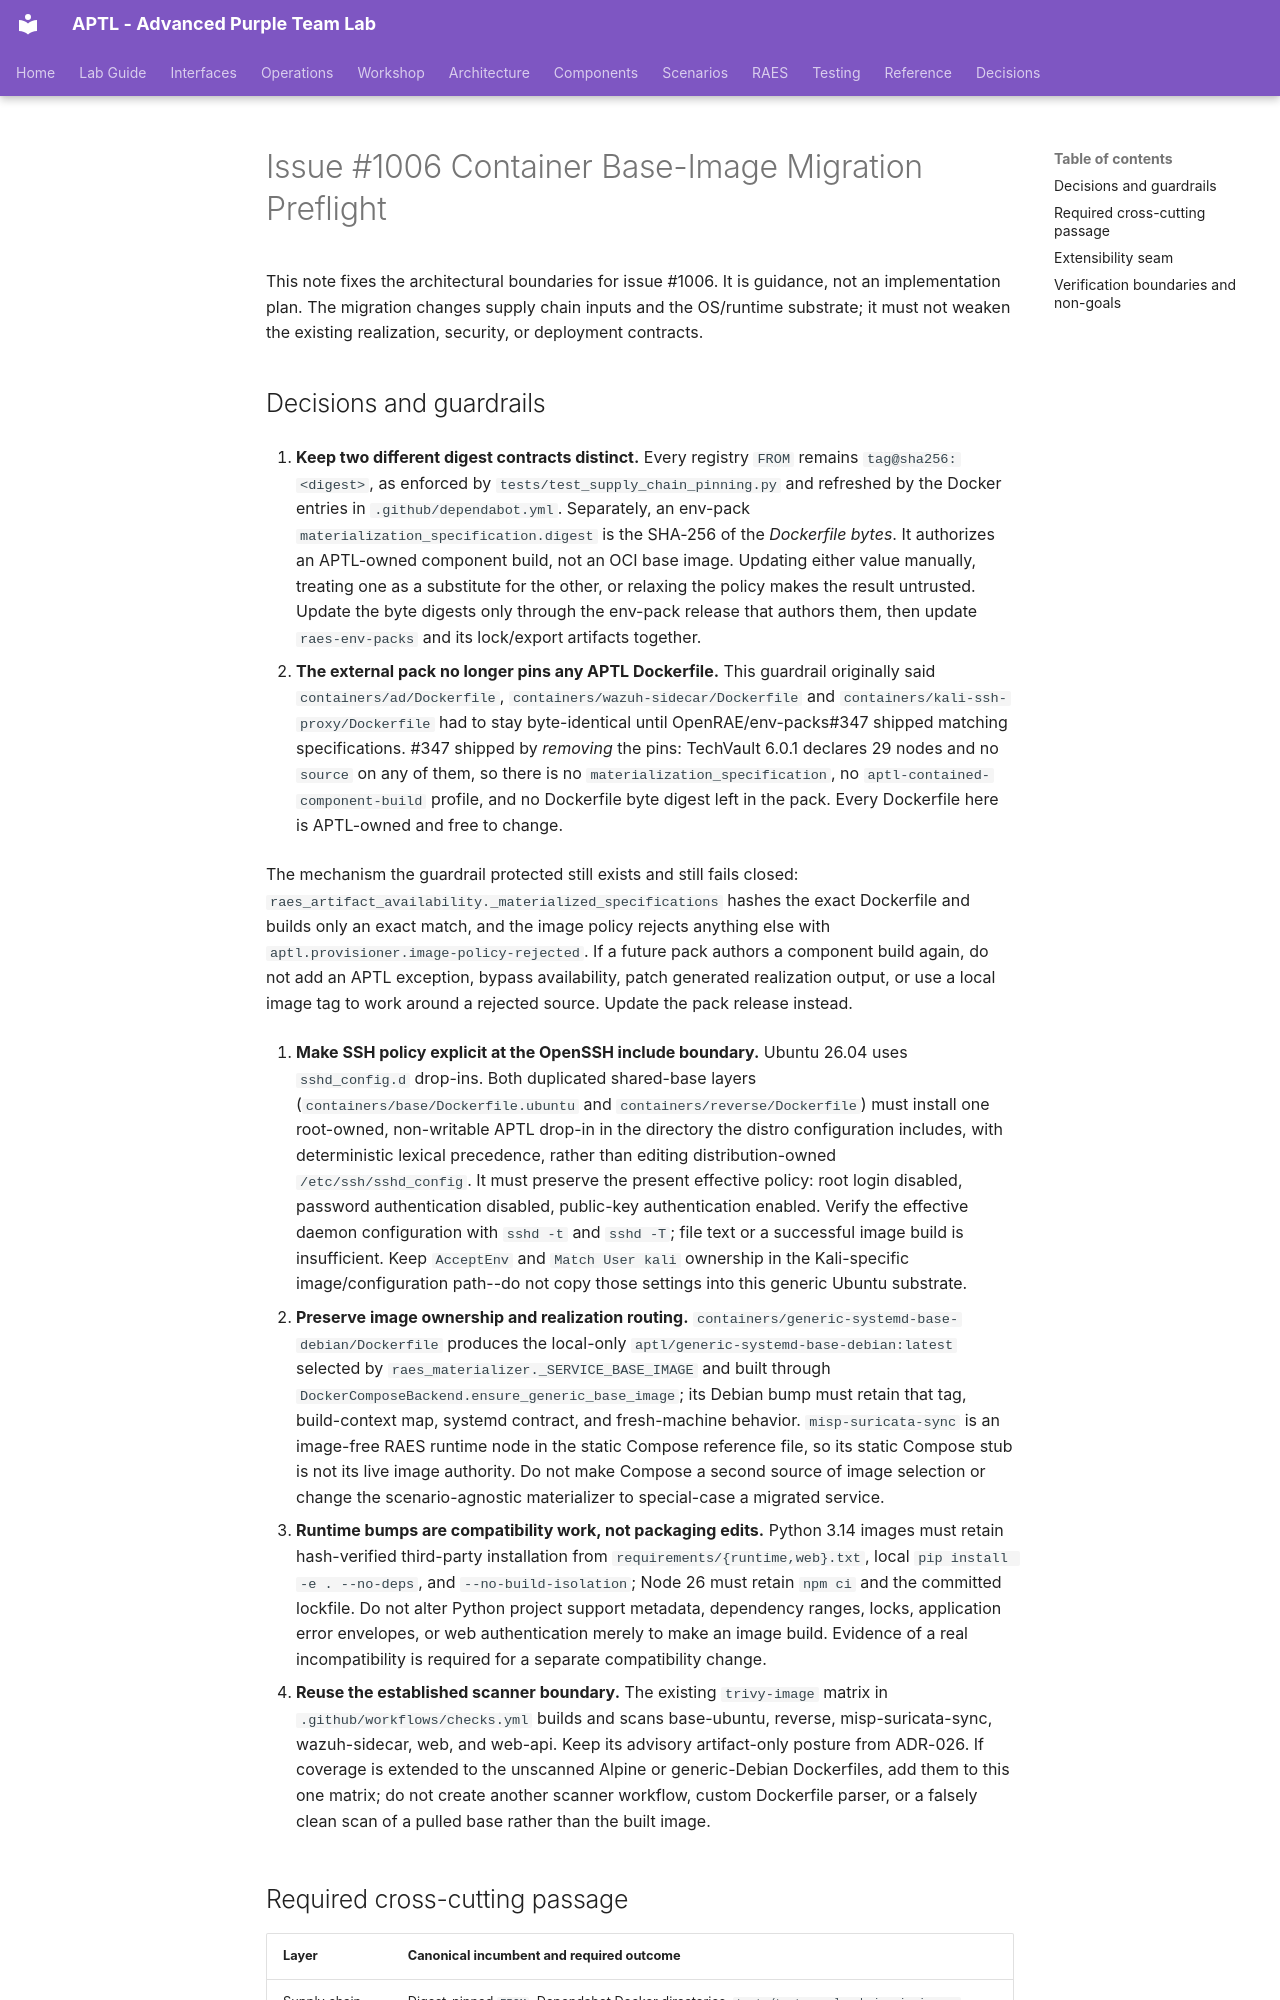

repository: Brad-Edwards/aptl · page: architecture/issue-1006-container-base-images-preflight/index.html · generator: mkdocs

# Issue #1006 Container Base-Image Migration Preflight

This note fixes the architectural boundaries for issue #1006. It is guidance,
not an implementation plan. The migration changes supply chain inputs and the
OS/runtime substrate; it must not weaken the existing realization, security, or
deployment contracts.

## Decisions and guardrails

1. **Keep two different digest contracts distinct.** Every registry `FROM`
   remains `tag@sha256:<digest>`, as enforced by
   `tests/test_supply_chain_pinning.py` and refreshed by the Docker entries in
   `.github/dependabot.yml`. Separately, an env-pack
   `materialization_specification.digest` is the SHA-256 of the *Dockerfile
   bytes*. It authorizes an APTL-owned component build, not an OCI base image.
   Updating either value manually, treating one as a substitute for the other,
   or relaxing the policy makes the result untrusted. Update the byte digests
   only through the env-pack release that authors them, then update
   `raes-env-packs` and its lock/export artifacts together.

2. **The external pack no longer pins any APTL Dockerfile.** This guardrail
   originally said `containers/ad/Dockerfile`,
   `containers/wazuh-sidecar/Dockerfile` and
   `containers/kali-ssh-proxy/Dockerfile` had to stay byte-identical until
   OpenRAE/env-packs#347 shipped matching specifications. #347 shipped by
   *removing* the pins: TechVault 6.0.1 declares 29 nodes and no `source` on
   any of them, so there is no `materialization_specification`, no
   `aptl-contained-component-build` profile, and no Dockerfile byte digest left
   in the pack. Every Dockerfile here is APTL-owned and free to change.

   The mechanism the guardrail protected still exists and still fails closed:
   `raes_artifact_availability._materialized_specifications` hashes the exact
   Dockerfile and builds only an exact match, and the image policy rejects
   anything else with `aptl.provisioner.image-policy-rejected`. If a future
   pack authors a component build again, do not add an APTL exception, bypass
   availability, patch generated realization output, or use a local image tag
   to work around a rejected source. Update the pack release instead.

3. **Make SSH policy explicit at the OpenSSH include boundary.** Ubuntu 26.04
   uses `sshd_config.d` drop-ins. Both duplicated shared-base layers
   (`containers/base/Dockerfile.ubuntu` and `containers/reverse/Dockerfile`)
   must install one root-owned, non-writable APTL drop-in in the directory the
   distro configuration includes, with deterministic lexical precedence, rather
   than editing distribution-owned `/etc/ssh/sshd_config`. It must preserve the
   present effective policy: root login disabled, password authentication
   disabled, public-key authentication enabled. Verify the effective daemon
   configuration with `sshd -t` and `sshd -T`; file text or a successful image
   build is insufficient. Keep `AcceptEnv` and `Match User kali` ownership in
   the Kali-specific image/configuration path--do not copy those settings into
   this generic Ubuntu substrate.

4. **Preserve image ownership and realization routing.**
   `containers/generic-systemd-base-debian/Dockerfile` produces the local-only
   `aptl/generic-systemd-base-debian:latest` selected by
   `raes_materializer._SERVICE_BASE_IMAGE` and built through
   `DockerComposeBackend.ensure_generic_base_image`; its Debian bump must retain
   that tag, build-context map, systemd contract, and fresh-machine behavior.
   `misp-suricata-sync` is an image-free RAES runtime node in the static Compose
   reference file, so its static Compose stub is not its live image authority.
   Do not make Compose a second source of image selection or change the
   scenario-agnostic materializer to special-case a migrated service.

5. **Runtime bumps are compatibility work, not packaging edits.** Python 3.14
   images must retain hash-verified third-party installation from
   `requirements/{runtime,web}.txt`, local `pip install -e . --no-deps`, and
   `--no-build-isolation`; Node 26 must retain `npm ci` and the committed
   lockfile. Do not alter Python project support metadata, dependency ranges,
   locks, application error envelopes, or web authentication merely to make an
   image build. Evidence of a real incompatibility is required for a separate
   compatibility change.

6. **Reuse the established scanner boundary.** The existing `trivy-image`
   matrix in `.github/workflows/checks.yml` builds and scans base-ubuntu,
   reverse, misp-suricata-sync, wazuh-sidecar, web, and web-api. Keep its
   advisory artifact-only posture from ADR-026. If coverage is extended to the
   unscanned Alpine or generic-Debian Dockerfiles, add them to this one matrix;
   do not create another scanner workflow, custom Dockerfile parser, or a
   falsely clean scan of a pulled base rather than the built image.
